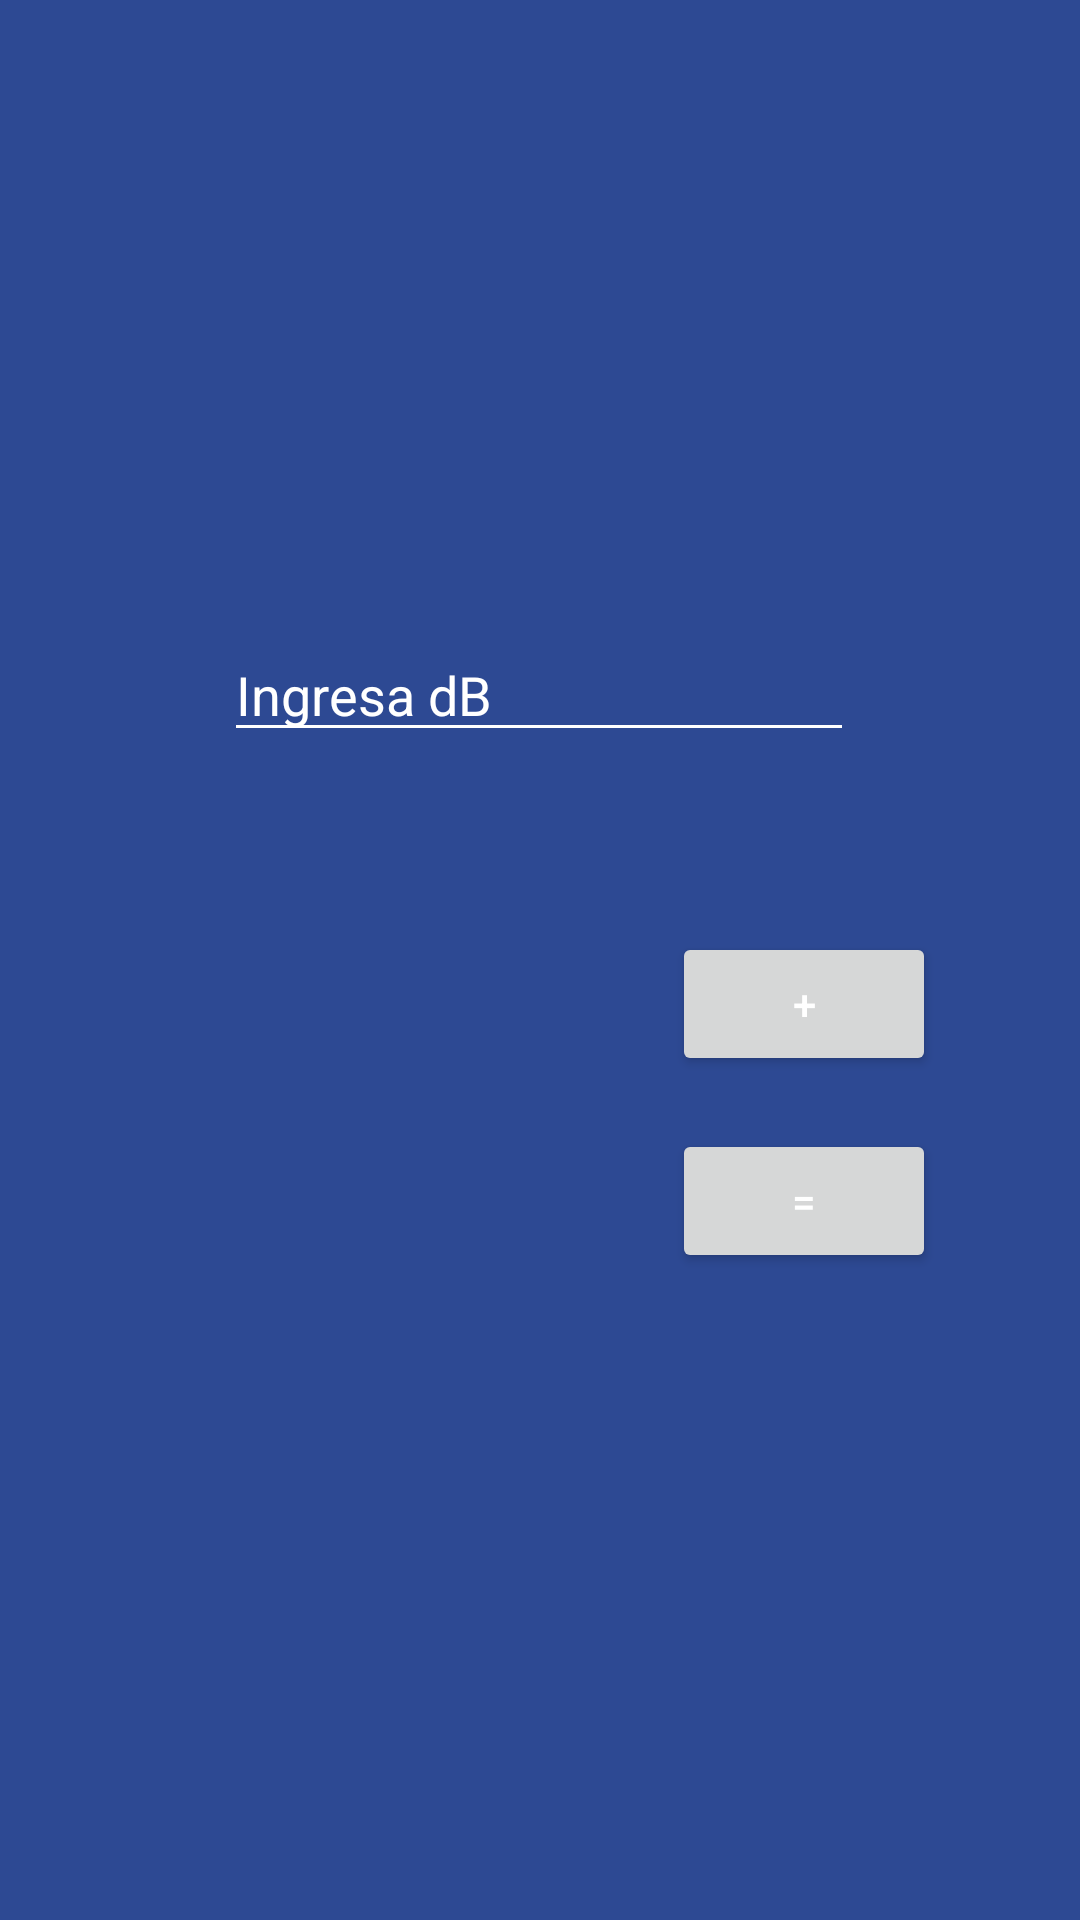

Android layout source for this screen:
<!-- AndroidManifest.xml: application theme Theme.SoundGuyToolkit -->
<!-- res/layout/activity_suma.xml -->
<?xml version="1.0" encoding="utf-8"?>
<androidx.constraintlayout.widget.ConstraintLayout xmlns:android="http://schemas.android.com/apk/res/android"
    xmlns:app="http://schemas.android.com/apk/res-auto"
    xmlns:tools="http://schemas.android.com/tools"
    android:layout_width="match_parent"
    android:layout_height="match_parent"
    android:background="@color/background_todo_app"
    android:onClick="sumaPas"
    tools:context=".SumaActivity">

    <Button
        android:id="@+id/btn_suma"
        android:layout_width="wrap_content"
        android:layout_height="wrap_content"
        android:layout_marginTop="60dp"
        android:onClick="onClickSuma"
        android:text="+"
        app:layout_constraintEnd_toEndOf="parent"
        app:layout_constraintHorizontal_bias="0.823"
        app:layout_constraintStart_toStartOf="parent"
        app:layout_constraintTop_toBottomOf="@+id/etx_insert_db" />

    <EditText
        android:id="@+id/etx_insert_db"
        android:layout_width="wrap_content"
        android:layout_height="wrap_content"
        android:layout_marginTop="48dp"
        android:ems="10"
        android:hint="Ingresa dB"
        android:textColorHint="@color/general_text"
        android:inputType="numberDecimal"
        android:textColor="@color/general_text"
        app:layout_constraintEnd_toEndOf="parent"
        app:layout_constraintHorizontal_bias="0.497"
        app:layout_constraintStart_toStartOf="parent"
        app:layout_constraintTop_toBottomOf="@+id/res_db" />

    <TextView
        android:id="@+id/res_db"
        android:layout_width="wrap_content"
        android:layout_height="wrap_content"
        android:layout_marginTop="116dp"
        android:textSize="34sp"
        android:textColor="@color/general_text"
        app:layout_constraintEnd_toEndOf="parent"
        app:layout_constraintHorizontal_bias="0.498"
        app:layout_constraintStart_toStartOf="parent"
        app:layout_constraintTop_toTopOf="parent" />

    <Button
        android:id="@+id/btn_res"
        android:layout_width="wrap_content"
        android:layout_height="wrap_content"
        android:onClick="onClickIgual"
        android:text="="
        app:layout_constraintBottom_toBottomOf="parent"
        app:layout_constraintEnd_toEndOf="parent"
        app:layout_constraintHorizontal_bias="0.823"
        app:layout_constraintStart_toStartOf="parent"
        app:layout_constraintTop_toBottomOf="@+id/btn_suma"
        app:layout_constraintVertical_bias="0.075" />
</androidx.constraintlayout.widget.ConstraintLayout>
<!-- resources referenced by this layout -->
<resources>
  <color name="background_todo_app">#FF2D4993</color>
  <color name="general_text">#FFFFFFFF</color>
  <style name="Theme.SoundGuyToolkit" parent="Theme.MaterialComponents.DayNight.DarkActionBar">
          <item name="colorPrimaryDark">#000000</item>
          
          <item name="colorPrimary">@color/purple_500</item>
          <item name="colorPrimaryVariant">@color/purple_700</item>
          <item name="colorOnPrimary">@color/white</item>
          
          <item name="colorSecondary">@color/teal_200</item>
          <item name="colorSecondaryVariant">@color/teal_700</item>
          <item name="colorOnSecondary">@color/black</item>
          
          <item name="android:statusBarColor">?attr/colorPrimaryVariant</item>
          
          <item name="android:textColorPrimary">#FFFFFF</item>
          <item name="android:textColorSecondary">#FFFFFF</item>
      </style>
  <color name="purple_500">#000000</color>
  <color name="purple_700">#000000</color>
  <color name="white">#FFFFFFFF</color>
  <color name="teal_200">#FF03DAC5</color>
  <color name="teal_700">#FF018786</color>
  <color name="black">#FF000000</color>
</resources>
